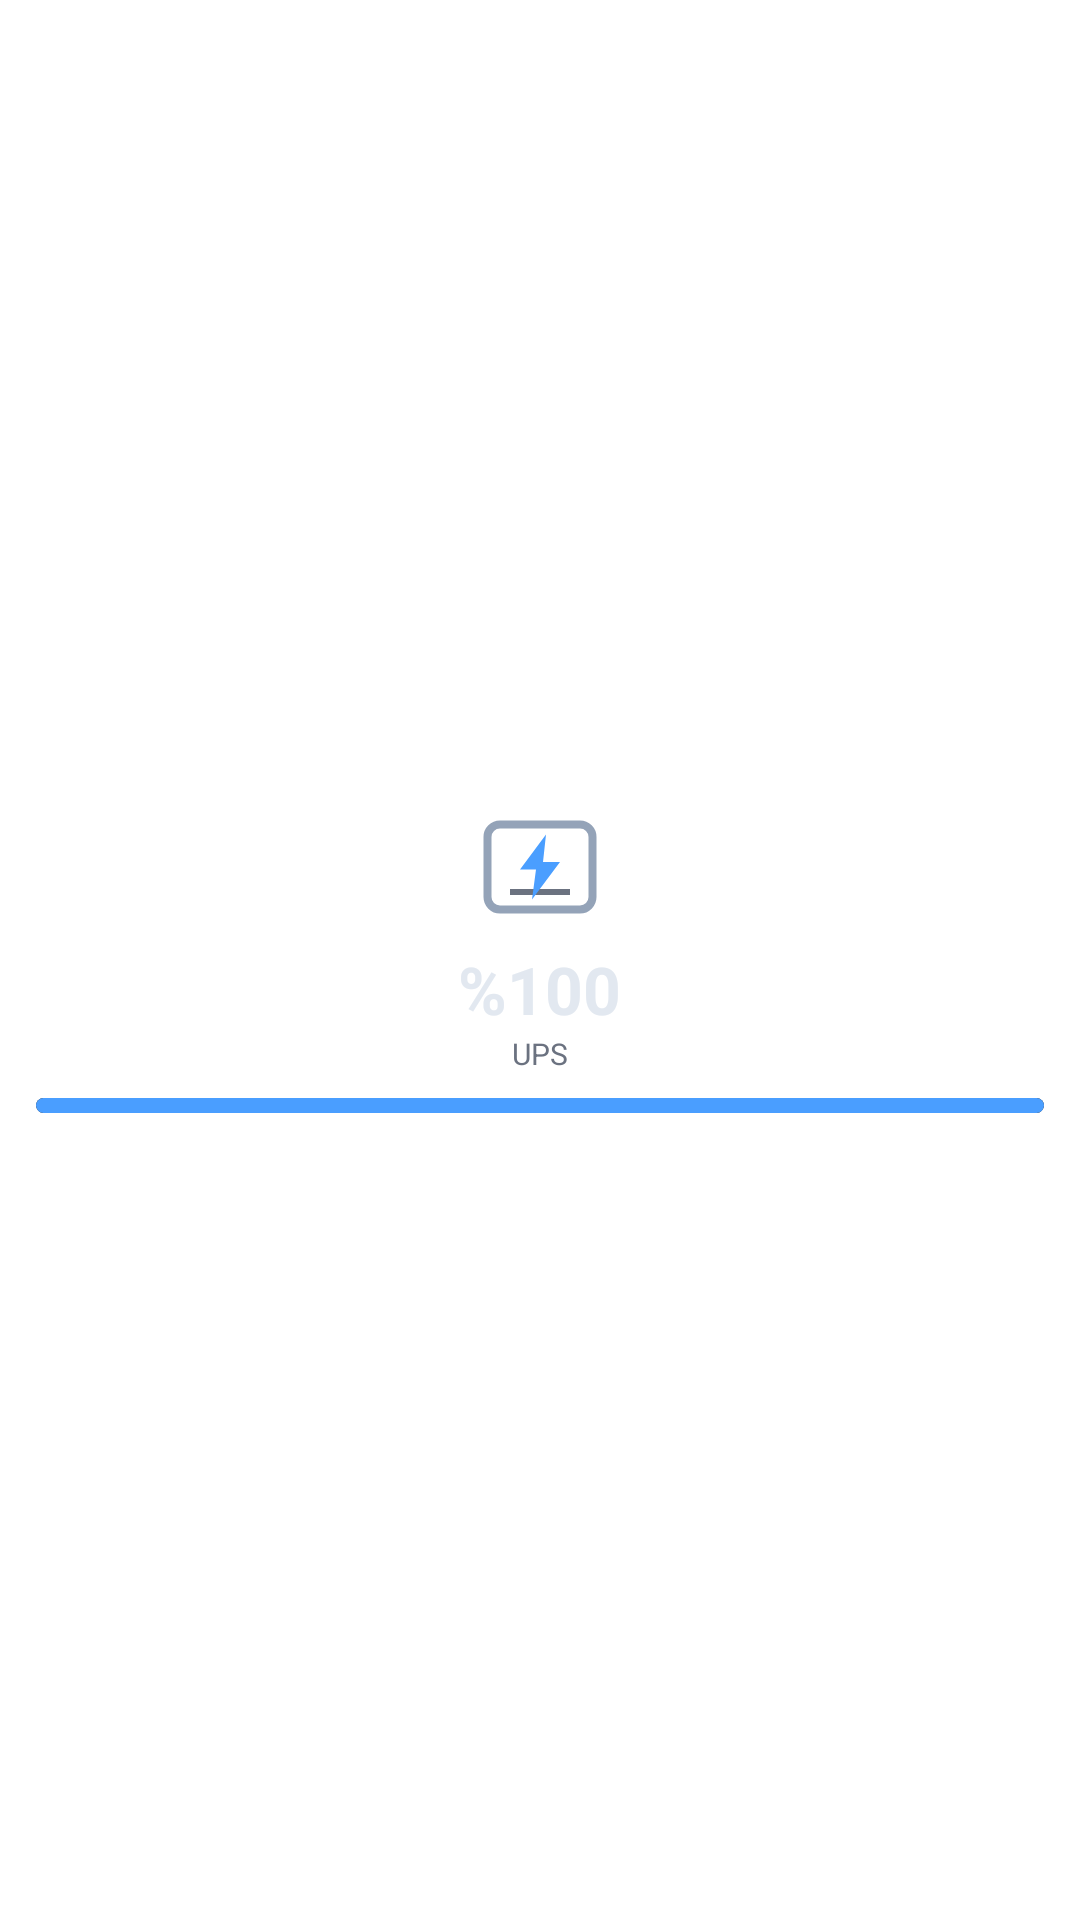

Write the Android layout XML for this screen, with the resource values it uses.
<!-- AndroidManifest.xml: fallback theme Theme.MaterialComponents.DayNight.NoActionBar -->
<!-- res/layout/widget_ups_small.xml -->
<?xml version="1.0" encoding="utf-8"?>
<FrameLayout xmlns:android="http://schemas.android.com/apk/res/android"
    android:id="@+id/widget_root_ups"
    android:layout_width="match_parent"
    android:layout_height="match_parent"
    android:background="@drawable/widget_background"
    android:padding="12dp">

    <TextView
        android:id="@+id/ups_empty_text"
        android:layout_width="match_parent"
        android:layout_height="match_parent"
        android:gravity="center"
        android:text="Bağlantı yok"
        android:textColor="@color/widget_text_muted"
        android:textSize="11sp"
        android:visibility="gone" />

    <LinearLayout
        android:id="@+id/ups_content"
        android:layout_width="match_parent"
        android:layout_height="match_parent"
        android:orientation="vertical"
        android:gravity="center">

        <ImageView
            android:id="@+id/ups_dot_1"
            android:layout_width="40dp"
            android:layout_height="40dp"
            android:src="@drawable/ic_ups_unit" />

        <TextView
            android:id="@+id/ups_charge_1"
            android:layout_width="wrap_content"
            android:layout_height="wrap_content"
            android:layout_marginTop="6dp"
            android:text="%100"
            android:textColor="@color/widget_text_primary"
            android:textSize="22sp"
            android:textStyle="bold" />

        <TextView
            android:id="@+id/ups_name_1"
            android:layout_width="wrap_content"
            android:layout_height="wrap_content"
            android:text="UPS"
            android:textColor="@color/widget_text_muted"
            android:textSize="10sp"
            android:maxLines="1"
            android:ellipsize="end" />

        <ProgressBar
            android:id="@+id/ups_bar_1"
            style="@android:style/Widget.ProgressBar.Horizontal"
            android:layout_width="match_parent"
            android:layout_height="5dp"
            android:layout_marginTop="8dp"
            android:max="100"
            android:progress="100"
            android:progressDrawable="@drawable/widget_progress_track" />

        <TextView
            android:id="@+id/ups_overflow_text"
            android:layout_width="wrap_content"
            android:layout_height="wrap_content"
            android:layout_marginTop="4dp"
            android:text=""
            android:textColor="@color/widget_text_muted"
            android:textSize="9sp"
            android:visibility="gone" />
    </LinearLayout>

    
    <ImageView
        android:id="@+id/ups_widget_settings"
        android:layout_width="28dp"
        android:layout_height="28dp"
        android:layout_gravity="top|end"
        android:padding="5dp"
        android:src="@drawable/ic_widget_settings"
        android:contentDescription="Widget ayarları" />
</FrameLayout>
<!-- resources referenced by this layout -->
<resources>
  <color name="widget_text_muted">#6B7280</color>
  <color name="widget_text_primary">#E2E8F0</color>
  <!-- drawable ic_ups_unit (drawable) -->
  <?xml version="1.0" encoding="utf-8"?>
  <vector xmlns:android="http://schemas.android.com/apk/res/android"
      android:width="24dp"
      android:height="24dp"
      android:viewportWidth="24"
      android:viewportHeight="24">
      
      <path
          android:fillColor="#00000000"
          android:strokeColor="#94A3B8"
          android:strokeWidth="1.6"
          android:pathData="M4,3.5 L20,3.5 A2.5,2.5 0 0,1 22.5,6 L22.5,18 A2.5,2.5 0 0,1 20,20.5 L4,20.5 A2.5,2.5 0 0,1 1.5,18 L1.5,6 A2.5,2.5 0 0,1 4,3.5 Z" />
      
      <path
          android:fillColor="#00000000"
          android:strokeColor="#6B7280"
          android:strokeWidth="1.2"
          android:pathData="M6,17 L18,17" />
      
      <path
          android:fillColor="#4A9EFF"
          android:pathData="M13.2,5.5 L8,12.5 L11.2,12.5 L10.4,18.5 L16,11 L12.6,11 Z" />
  </vector>
  <!-- drawable widget_progress_track (drawable) -->
  <?xml version="1.0" encoding="utf-8"?>
  <layer-list xmlns:android="http://schemas.android.com/apk/res/android">
      <item android:id="@android:id/background">
          <shape android:shape="rectangle">
              <corners android:radius="3dp" />
              <solid android:color="@color/widget_bg_light" />
          </shape>
      </item>
      <item android:id="@android:id/progress">
          <clip>
              <shape android:shape="rectangle">
                  <corners android:radius="3dp" />
                  <solid android:color="@color/widget_primary" />
              </shape>
          </clip>
      </item>
  </layer-list>
  <color name="widget_bg_light">#222222</color>
  <color name="widget_primary">#4A9EFF</color>
</resources>
